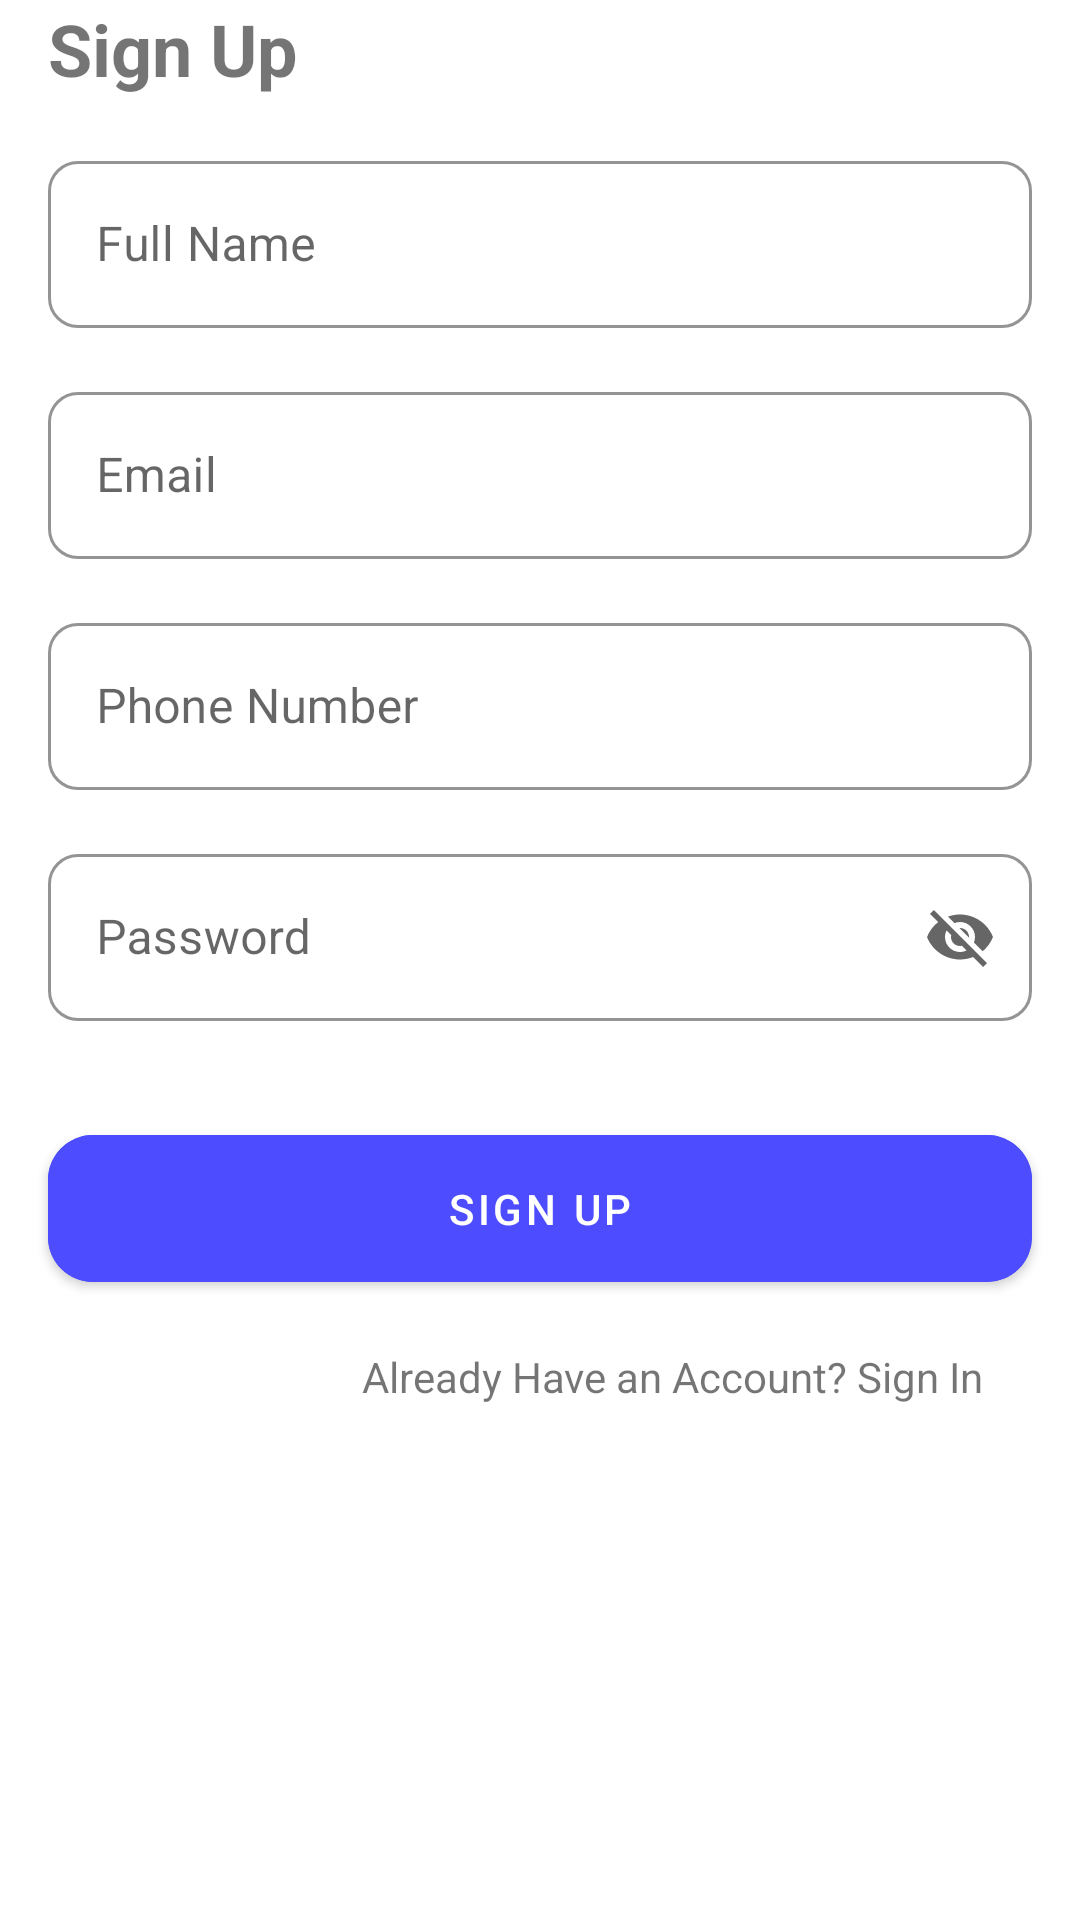

Android layout source for this screen:
<!-- AndroidManifest.xml: application theme Theme.Goals -->
<!-- res/layout/fragment_register.xml -->
<?xml version="1.0" encoding="utf-8"?>
<androidx.constraintlayout.widget.ConstraintLayout xmlns:android="http://schemas.android.com/apk/res/android"
    xmlns:app="http://schemas.android.com/apk/res-auto"
    xmlns:tools="http://schemas.android.com/tools"
    android:layout_width="match_parent"
    android:layout_height="match_parent"
    tools:context=".ui.fragments.auth.RegisterFragment">


    <TextView
        android:id="@+id/textView2"
        android:layout_width="wrap_content"
        android:layout_height="wrap_content"
        android:layout_marginStart="16dp"
        android:text="Sign Up"
        android:textSize="24sp"
        android:textStyle="bold"
        app:layout_constraintStart_toStartOf="parent"
        app:layout_constraintTop_toTopOf="parent" />

    <com.google.android.material.textfield.TextInputLayout
        android:id="@+id/textInputLayoutName"
        style="@style/Widget.MaterialComponents.TextInputLayout.OutlinedBox"
        android:layout_width="match_parent"
        android:layout_height="wrap_content"
        android:layout_marginStart="16dp"
        android:layout_marginTop="16dp"
        android:layout_marginEnd="16dp"
        android:hint="Full Name"
        app:boxCornerRadiusBottomEnd="10dp"
        app:boxCornerRadiusBottomStart="10dp"
        app:boxCornerRadiusTopEnd="10dp"
        app:boxCornerRadiusTopStart="10dp"
        app:boxStrokeColor="@color/main"
        app:endIconMode="clear_text"
        app:layout_constraintEnd_toEndOf="parent"
        app:layout_constraintStart_toStartOf="parent"
        app:layout_constraintTop_toBottomOf="@+id/textView2">

        <EditText
            android:id="@+id/name"
            android:layout_width="match_parent"
            android:layout_height="wrap_content" />
    </com.google.android.material.textfield.TextInputLayout>

    <com.google.android.material.textfield.TextInputLayout
        android:id="@+id/textInputLayoutEmail"
        style="@style/Widget.MaterialComponents.TextInputLayout.OutlinedBox"
        android:layout_width="0dp"
        android:layout_height="wrap_content"
        android:layout_marginStart="16dp"
        android:layout_marginTop="16dp"
        android:layout_marginEnd="16dp"
        android:hint="Email"
        app:boxCornerRadiusBottomEnd="10dp"
        app:boxCornerRadiusBottomStart="10dp"
        app:boxCornerRadiusTopEnd="10dp"
        app:boxCornerRadiusTopStart="10dp"
        app:boxStrokeColor="@color/main"
        app:endIconMode="clear_text"
        app:layout_constraintEnd_toEndOf="parent"
        app:layout_constraintStart_toStartOf="parent"
        app:layout_constraintTop_toBottomOf="@+id/textInputLayoutName">

        <EditText
            android:id="@+id/email"
            android:layout_width="match_parent"
            android:layout_height="wrap_content" />
    </com.google.android.material.textfield.TextInputLayout>

    <com.google.android.material.textfield.TextInputLayout
        android:id="@+id/textInputLayoutPhone"
        style="@style/Widget.MaterialComponents.TextInputLayout.OutlinedBox"
        android:layout_width="match_parent"
        android:layout_height="wrap_content"
        android:layout_marginStart="16dp"
        android:layout_marginTop="16dp"
        android:layout_marginEnd="16dp"
        android:hint="Phone Number"
        app:boxCornerRadiusBottomEnd="10dp"
        app:boxCornerRadiusBottomStart="10dp"
        app:boxCornerRadiusTopEnd="10dp"
        app:boxCornerRadiusTopStart="10dp"
        app:boxStrokeColor="@color/main"
        app:endIconMode="clear_text"
        app:layout_constraintEnd_toEndOf="@+id/textInputLayoutEmail"
        app:layout_constraintStart_toStartOf="@+id/textInputLayoutEmail"
        app:layout_constraintTop_toBottomOf="@+id/textInputLayoutEmail">

        <EditText
            android:id="@+id/phoneNumber"
            android:layout_width="match_parent"
            android:layout_height="wrap_content" />
    </com.google.android.material.textfield.TextInputLayout>

    <com.google.android.material.textfield.TextInputLayout
        android:id="@+id/textInputLayoutPassword"
        style="@style/Widget.MaterialComponents.TextInputLayout.OutlinedBox"
        android:layout_width="match_parent"
        android:layout_height="wrap_content"
        android:layout_marginStart="16dp"
        android:layout_marginTop="16dp"
        android:layout_marginEnd="16dp"
        android:hint="Password"
        app:boxCornerRadiusBottomEnd="10dp"
        app:boxCornerRadiusBottomStart="10dp"
        app:boxCornerRadiusTopEnd="10dp"
        app:boxCornerRadiusTopStart="10dp"
        app:boxStrokeColor="@color/main"
        app:endIconMode="password_toggle"
        app:layout_constraintEnd_toEndOf="parent"
        app:layout_constraintStart_toStartOf="parent"
        app:layout_constraintTop_toBottomOf="@+id/textInputLayoutPhone">

        <com.google.android.material.textfield.TextInputEditText
            android:id="@+id/password"
            android:layout_width="match_parent"
            android:layout_height="wrap_content" />

    </com.google.android.material.textfield.TextInputLayout>

    <com.google.android.material.button.MaterialButton
        android:id="@+id/button_signup"
        android:layout_width="0dp"
        android:layout_height="wrap_content"
        android:layout_marginTop="32dp"
        android:backgroundTint="@color/main"
        android:padding="15dp"
        android:text="Sign Up"
        app:cornerRadius="15dp"
        app:layout_constraintEnd_toEndOf="@+id/textInputLayoutPassword"
        app:layout_constraintHorizontal_bias="1.0"
        app:layout_constraintStart_toStartOf="@+id/textInputLayoutPassword"
        app:layout_constraintTop_toBottomOf="@+id/textInputLayoutPassword" />

    <TextView
        android:id="@+id/txtSignIn"
        android:layout_width="0dp"
        android:layout_height="wrap_content"
        android:layout_marginTop="16dp"
        android:layout_marginEnd="32dp"
        android:text="Already Have an Account? Sign In"
        app:layout_constraintEnd_toEndOf="parent"
        app:layout_constraintTop_toBottomOf="@+id/button_signup" />

    <ProgressBar
        android:id="@+id/progressBarRegister"
        style="?android:attr/progressBarStyle"
        android:layout_width="wrap_content"
        android:layout_height="wrap_content"
        app:layout_constraintBottom_toBottomOf="parent"
        app:layout_constraintEnd_toEndOf="parent"
        app:layout_constraintStart_toStartOf="parent"
        android:visibility="gone"
        app:layout_constraintTop_toBottomOf="@+id/txtSignIn" />


</androidx.constraintlayout.widget.ConstraintLayout>
<!-- resources referenced by this layout -->
<resources>
  <color name="main">#4d4dff</color>
  <style name="Theme.Goals" parent="Theme.MaterialComponents.DayNight.NoActionBar">
          
          <item name="colorPrimary">@color/main</item>
          <item name="colorPrimaryVariant">@color/main</item>
          <item name="colorOnPrimary">@color/white</item>
          
          <item name="colorSecondary">@color/teal_200</item>
          <item name="colorSecondaryVariant">@color/teal_700</item>
          <item name="colorOnSecondary">@color/black</item>
          
          <item name="android:statusBarColor" tools:targetApi="l">?attr/colorPrimaryVariant</item>
          
      </style>
  <color name="white">#FFFFFFFF</color>
  <color name="teal_200">#FF03DAC5</color>
  <color name="teal_700">#FF018786</color>
  <color name="black">#FF000000</color>
</resources>
